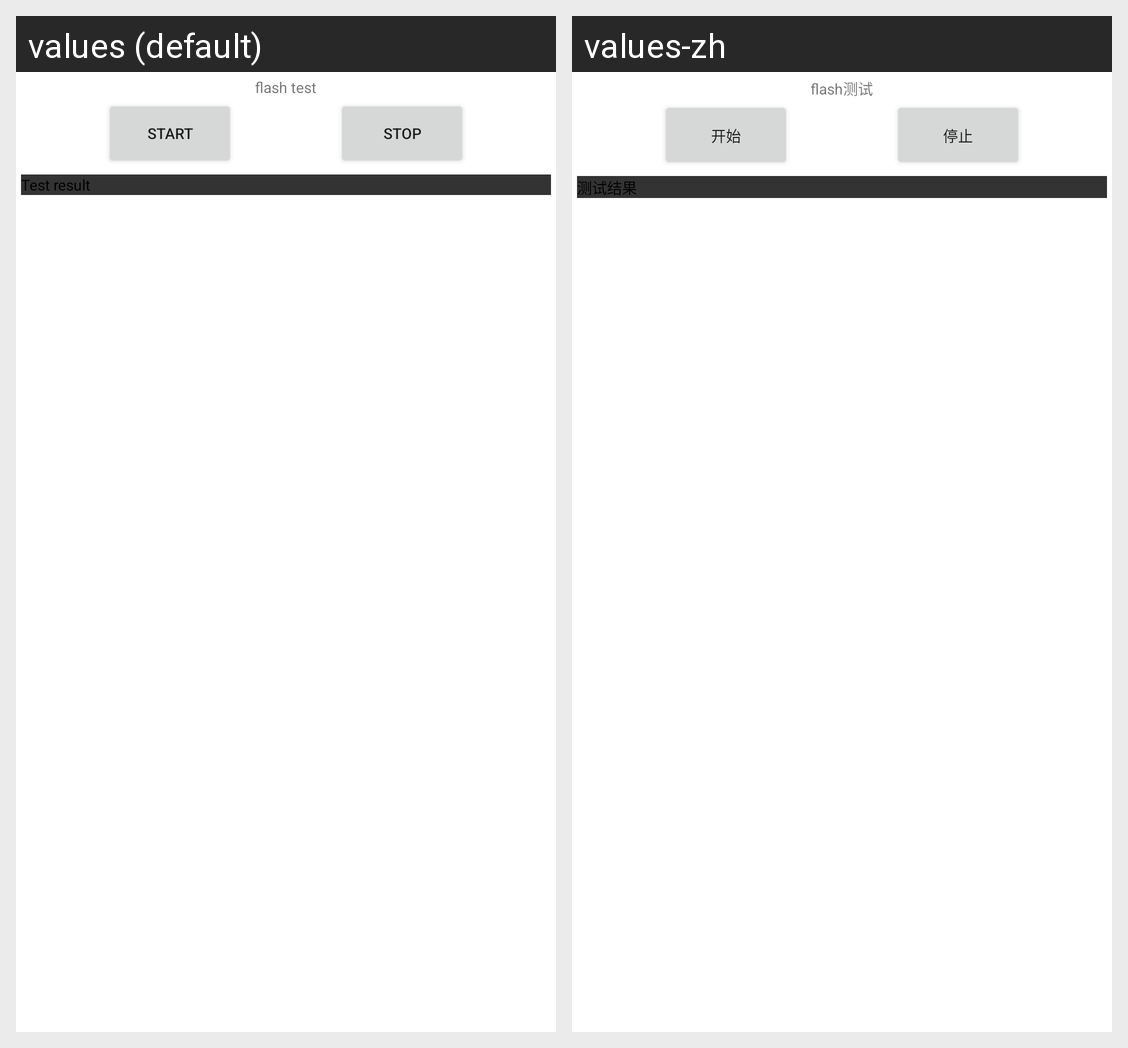

Locale-by-locale string values for the Android screen shown in this grid:
Android screen res/layout/nandflash.xml rendered under 2 locales, left to right: values (default), values-zh. Device: Nexus 5 (rendered at 1080×1920; each locale shown at half size, 540×960, under a caption strip naming it); theme Theme.MaterialComponents.DayNight.NoActionBar.
Strings drawn on this screen, with the default value and each locale's value (text and hints the layout hard-codes, and strings that could not be matched under every locale, appear in the picture but are not listed):

flashTitle
  values: flash test
  values-zh: flash测试

start
  values: start
  values-zh: 开始

stop
  values: stop
  values-zh: 停止

first
  values: Test result
  values-zh: 测试结果
